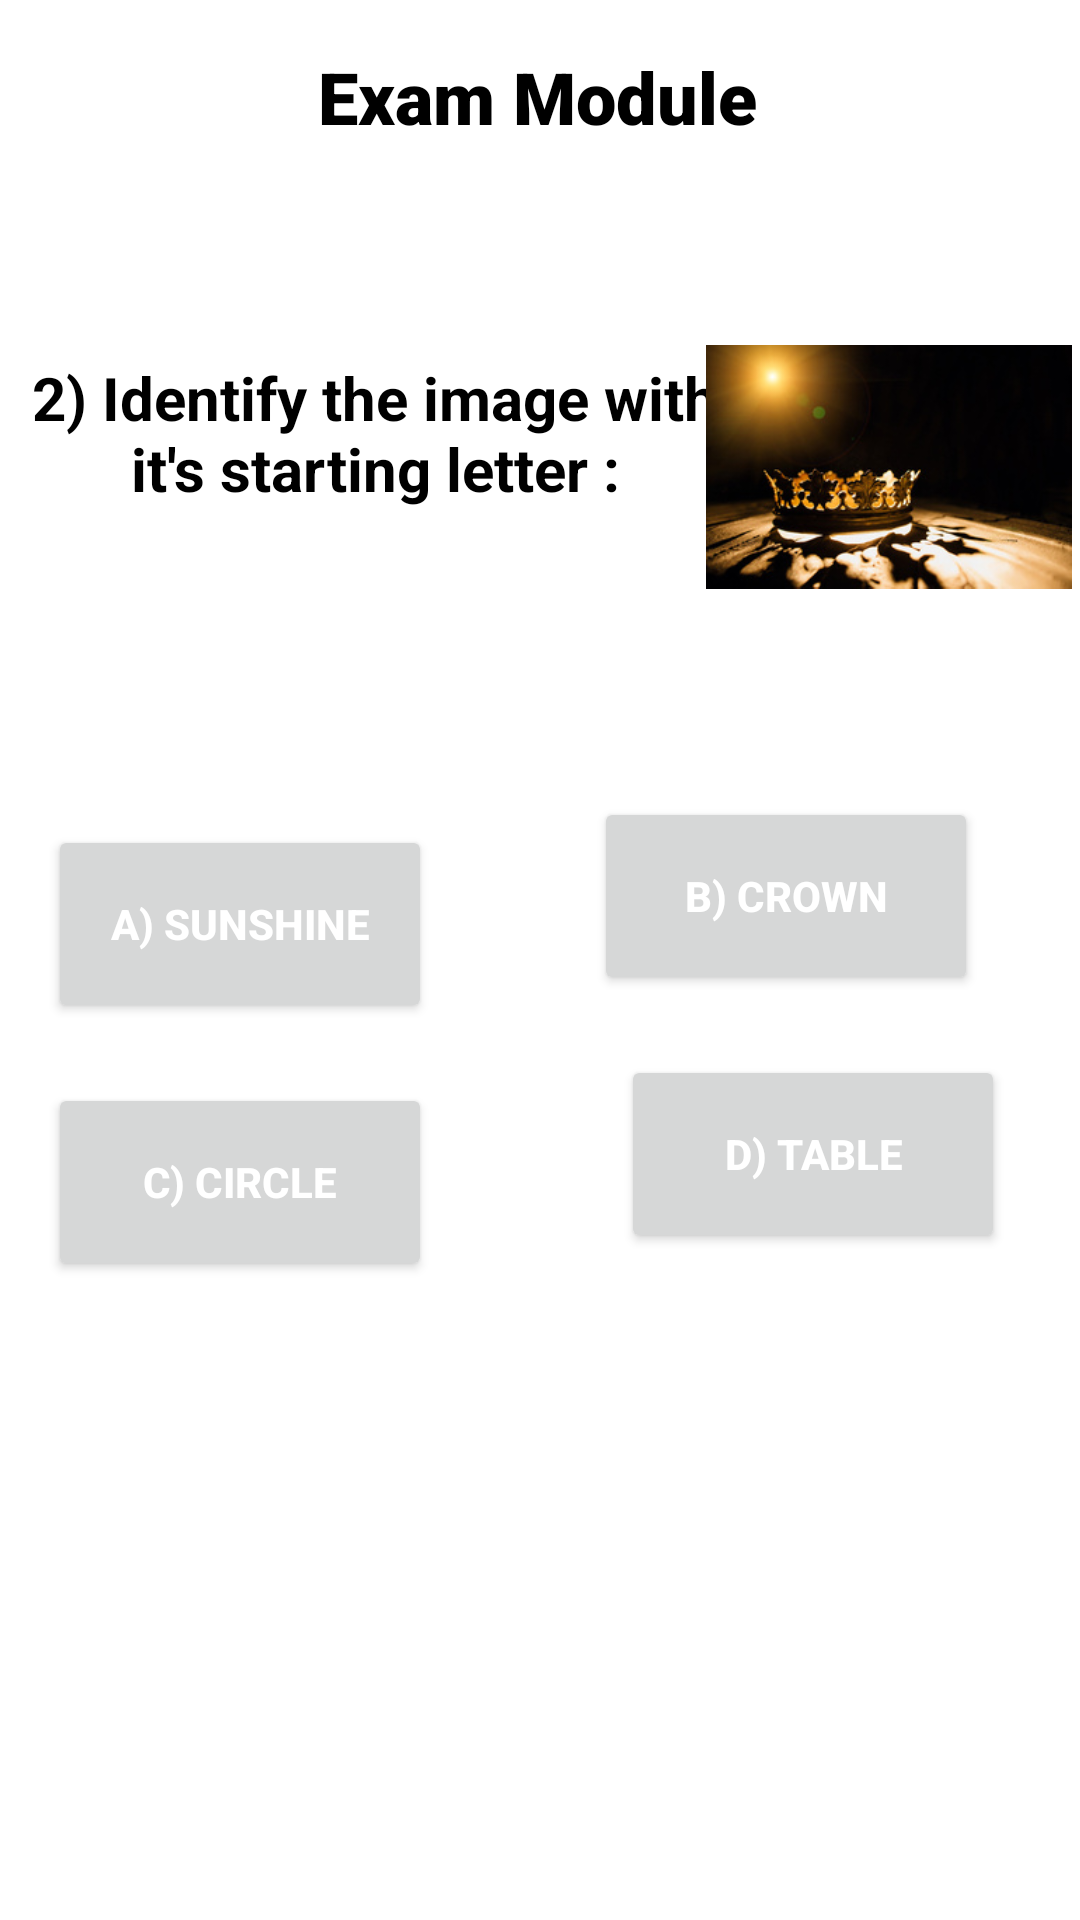

Write the Android layout XML for this screen, with the resource values it uses.
<!-- AndroidManifest.xml: application theme Theme.Learning -->
<!-- res/layout/activity_qu2.xml -->
<?xml version="1.0" encoding="utf-8"?>
<androidx.constraintlayout.widget.ConstraintLayout xmlns:android="http://schemas.android.com/apk/res/android"
    xmlns:app="http://schemas.android.com/apk/res-auto"
    xmlns:tools="http://schemas.android.com/tools"
    android:layout_width="match_parent"
    android:layout_height="match_parent"
    tools:context=".q2">

    <androidx.constraintlayout.widget.ConstraintLayout
        android:layout_width="match_parent"
        android:layout_height="match_parent"
        android:background="@color/white"
        tools:context=".ExamModule">

        <TextView
            android:id="@+id/textView4"
            android:layout_width="wrap_content"
            android:layout_height="wrap_content"
            android:layout_marginTop="16dp"
            android:fontFamily="sans-serif-black"
            android:text="Exam Module"
            android:textAlignment="center"
            android:textAppearance="@style/TextAppearance.AppCompat.Display1"
            android:textColor="#000000"
            android:textSize="24sp"
            android:textStyle="bold"
            app:layout_constraintEnd_toEndOf="parent"
            app:layout_constraintHorizontal_bias="0.496"
            app:layout_constraintStart_toStartOf="parent"
            app:layout_constraintTop_toTopOf="parent" />

        <TextView
            android:id="@+id/textView5"
            android:layout_width="250dp"
            android:layout_height="wrap_content"
            android:layout_marginTop="103dp"
            android:text="2) Identify the image with it's starting letter :"
            android:textAlignment="center"
            android:textAppearance="@style/TextAppearance.AppCompat.Medium"
            android:textColor="#000000"
            android:textSize="20sp"
            android:textStyle="bold"
            app:layout_constraintStart_toStartOf="parent"
            app:layout_constraintTop_toTopOf="@+id/textView4" />

        <ImageView
            android:id="@+id/imageView"
            android:layout_width="122dp"
            android:layout_height="127dp"
            android:layout_marginTop="76dp"
            android:layout_marginEnd="16dp"
            app:layout_constraintEnd_toEndOf="parent"
            app:layout_constraintHorizontal_bias="0.531"
            app:layout_constraintStart_toEndOf="@+id/textView5"
            app:layout_constraintTop_toTopOf="@+id/textView4"
            app:srcCompat="@drawable/crown" />

        <Button
            android:id="@+id/btn30"
            android:layout_width="128sp"
            android:layout_height="66sp"
            android:layout_marginStart="16dp"
            android:layout_marginTop="156dp"
            android:text="A) Sunshine"
            android:textAlignment="center"
            android:textColor="#FFFFFF"
            android:textStyle="bold"
            app:layout_constraintStart_toStartOf="parent"
            app:layout_constraintTop_toTopOf="@+id/textView5" />

        <Button
            android:id="@+id/btn31"
            android:layout_width="128sp"
            android:layout_height="66sp"
            android:layout_marginStart="36dp"
            android:layout_marginTop="96dp"
            android:text="B) Crown"
            android:textAlignment="center"
            android:textColor="#FFFFFF"
            android:textStyle="bold"
            app:layout_constraintEnd_toEndOf="parent"
            app:layout_constraintHorizontal_bias="0.349"
            app:layout_constraintStart_toEndOf="@+id/btn30"
            app:layout_constraintTop_toBottomOf="@+id/textView5" />

        <Button
            android:id="@+id/btn32"
            android:layout_width="128sp"
            android:layout_height="66sp"
            android:layout_marginStart="16dp"
            android:layout_marginTop="20dp"
            android:text="C) Circle"
            android:textAlignment="center"
            android:textColor="#FFFFFF"
            android:textStyle="bold"
            app:layout_constraintStart_toStartOf="parent"
            app:layout_constraintTop_toBottomOf="@+id/btn30" />

        <Button
            android:id="@+id/btn33"
            android:layout_width="128sp"
            android:layout_height="66sp"
            android:layout_marginStart="36dp"
            android:layout_marginTop="20dp"
            android:text="D) Table"
            android:textAlignment="center"
            android:textColor="#FFFFFF"
            android:textStyle="bold"
            app:layout_constraintEnd_toEndOf="parent"
            app:layout_constraintHorizontal_bias="0.517"
            app:layout_constraintStart_toEndOf="@+id/btn32"
            app:layout_constraintTop_toBottomOf="@+id/btn31" />

        <TextView
            android:id="@+id/txt2"
            android:layout_width="132dp"
            android:layout_height="62dp"
            android:layout_marginTop="36dp"
            android:fontFamily="sans-serif-black"
            android:gravity="center"
            android:textAlignment="center"
            android:textAppearance="@style/TextAppearance.AppCompat.Medium"
            android:textColor="#000000"
            android:textSize="20sp"
            android:textStyle="bold"
            app:layout_constraintEnd_toEndOf="parent"
            app:layout_constraintHorizontal_bias="0.483"
            app:layout_constraintStart_toStartOf="parent"
            app:layout_constraintTop_toBottomOf="@+id/btn33" />
    </androidx.constraintlayout.widget.ConstraintLayout>
</androidx.constraintlayout.widget.ConstraintLayout>
<!-- resources referenced by this layout -->
<resources>
  <!-- drawable crown: jpg bitmap (drawable, 29661 bytes) -->
  <style name="Theme.Learning" parent="Theme.MaterialComponents.DayNight.DarkActionBar">
          
          <item name="colorPrimary">@color/white</item>
          <item name="colorPrimaryVariant">@color/white</item>
          <item name="colorOnPrimary">@color/white</item>
          
          <item name="colorSecondary">@color/white</item>
          <item name="colorSecondaryVariant">@color/white</item>
          <item name="colorOnSecondary">@color/white</item>
          
          <item name="android:statusBarColor" tools:targetApi="l">?attr/colorPrimaryVariant</item>
          
      </style>
  <!-- not gathered from this repository: default colours our renderer supplied (Android Studio template values) -->
  <color name="white">#FFFFFFFF</color>
</resources>
